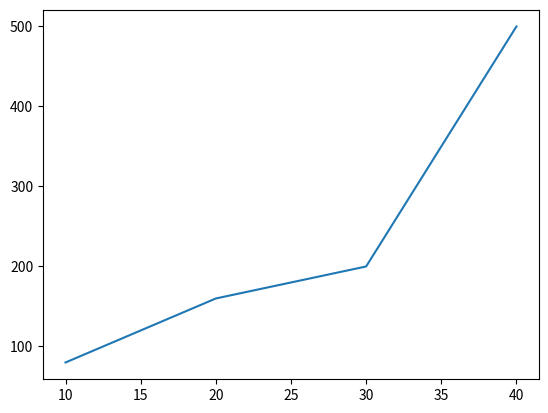

Write the Python code that produced this figure.
import matplotlib.pyplot
a=[10,20,30,40]
b=[80,160,200,500]
matplotlib.pyplot.plot(a,b)
matplotlib.pyplot.savefig("image.png")
matplotlib.pyplot.show()
#matplotlib.pyplot.savefig("image.png")
